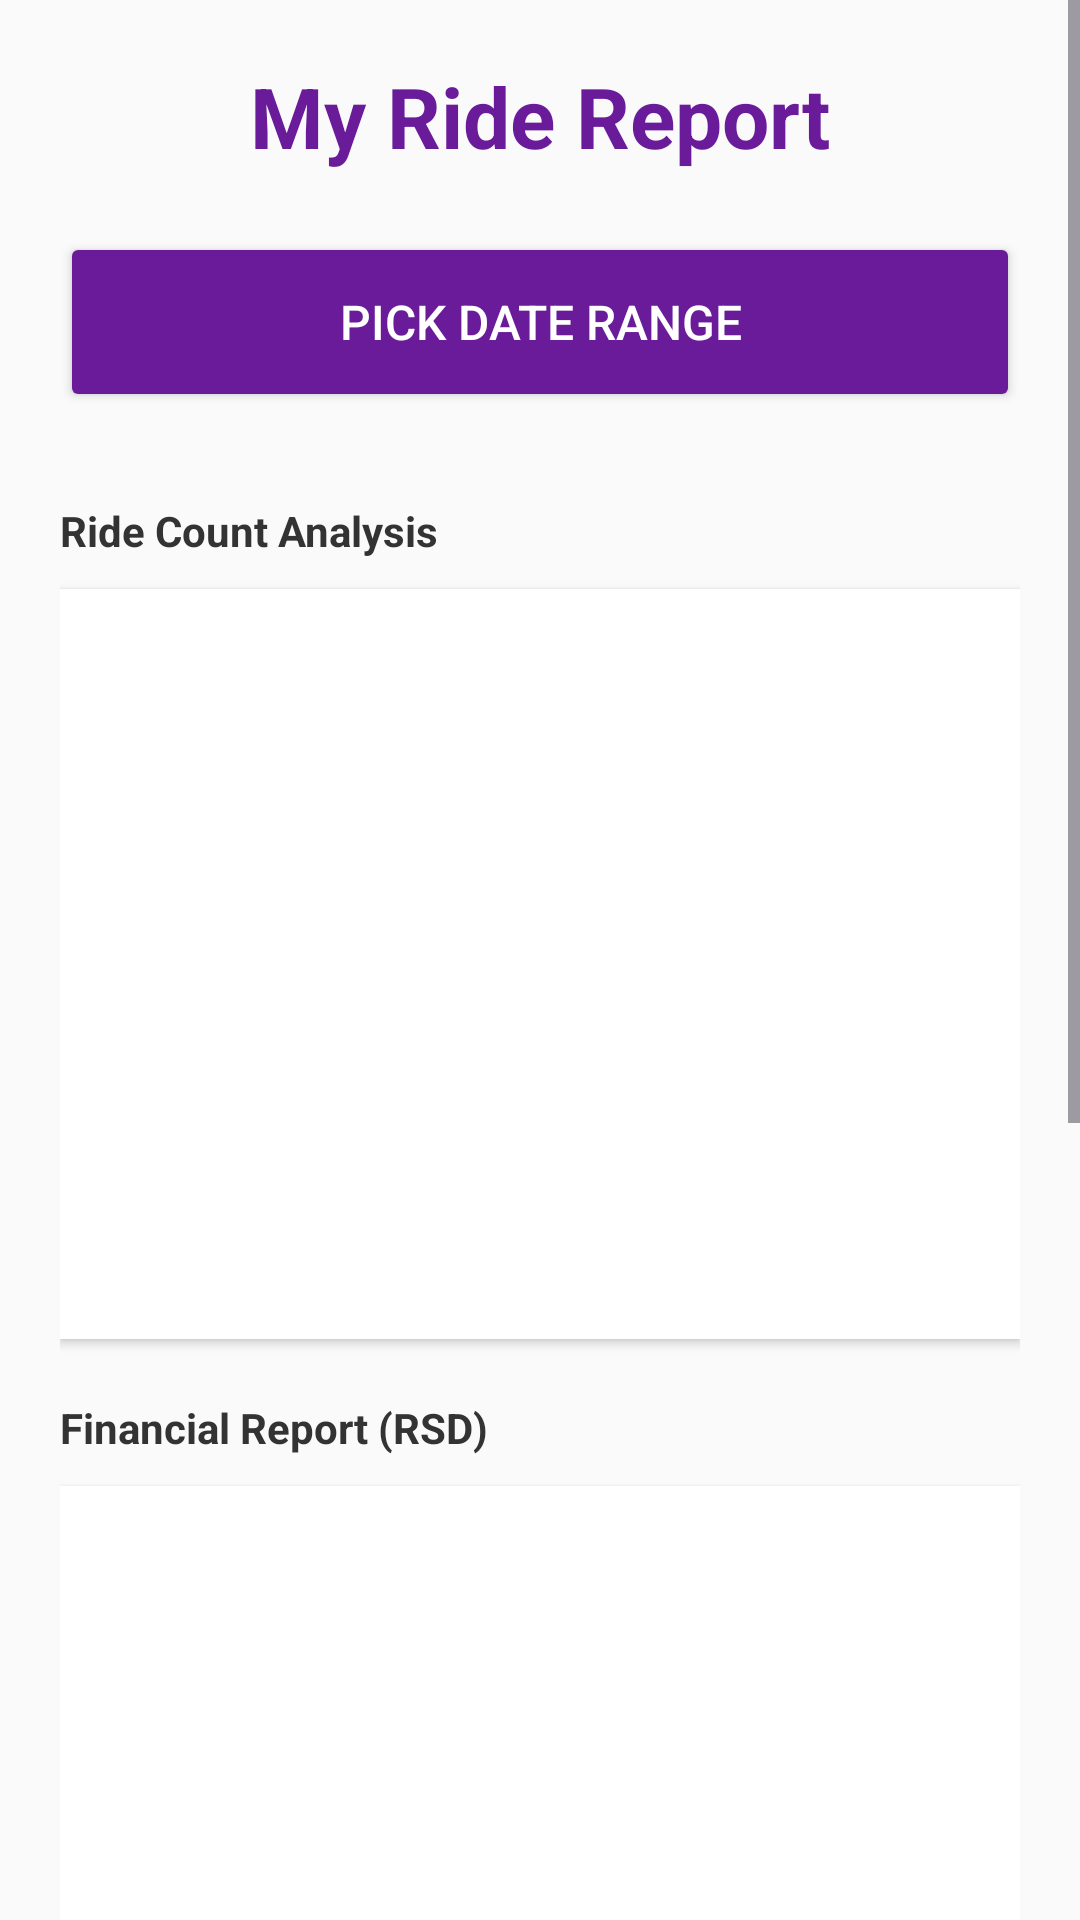

Write the Android layout XML for this screen, with the resource values it uses.
<!-- AndroidManifest.xml: application theme Theme.TaxiApp -->
<!-- res/layout/fragment_report.xml -->
<?xml version="1.0" encoding="utf-8"?>
<ScrollView xmlns:android="http://schemas.android.com/apk/res/android"
    xmlns:app="http://schemas.android.com/apk/res-auto"
    android:layout_width="match_parent"
    android:layout_height="match_parent"
    android:background="#fafafa"
    android:fillViewport="true">

    <LinearLayout
        android:layout_width="match_parent"
        android:layout_height="wrap_content"
        android:orientation="vertical"
        android:padding="20dp">

        <TextView
            android:layout_width="match_parent"
            android:layout_height="wrap_content"
            android:text="My Ride Report"
            android:textAlignment="center"
            android:textColor="#6a1b9a"
            android:textSize="28sp"
            android:textStyle="bold"
            android:layout_marginBottom="20dp" />

        <Button
            android:id="@+id/btnPickDates"
            android:layout_width="match_parent"
            android:layout_height="60dp"
            android:backgroundTint="#6a1b9a"
            android:text="Pick Date Range"
            android:textColor="@android:color/white"
            android:textSize="16sp"
            app:cornerRadius="8dp" />

        <LinearLayout
            android:id="@+id/summaryContainer"
            android:layout_width="match_parent"
            android:layout_height="wrap_content"
            android:layout_marginTop="30dp"
            android:background="@drawable/rounded_background"
            android:elevation="4dp"
            android:orientation="vertical"
            android:padding="20dp"
            android:visibility="gone">

            <TextView
                android:layout_width="wrap_content"
                android:layout_height="wrap_content"
                android:text="Summary for selected period"
                android:textColor="#6a1b9a"
                android:textSize="20sp"
                android:textStyle="bold"
                android:layout_marginBottom="15dp" />

            <TextView
                android:id="@+id/tvTotalRides"
                android:layout_width="wrap_content"
                android:layout_height="wrap_content"
                android:text="Total rides: 0"
                android:textSize="15sp"
                android:layout_marginVertical="3dp"/>

            <TextView
                android:id="@+id/tvTotalDistance"
                android:layout_width="wrap_content"
                android:layout_height="wrap_content"
                android:text="Total distance: 0 m"
                android:textSize="15sp"
                android:layout_marginVertical="3dp"/>

            <TextView
                android:id="@+id/tvTotalPrice"
                android:layout_width="wrap_content"
                android:layout_height="wrap_content"
                android:text="Total price: 0 RSD"
                android:textSize="15sp"
                android:layout_marginVertical="3dp"/>

            <View
                android:layout_width="match_parent"
                android:layout_height="1dp"
                android:background="#eeeeee"
                android:layout_marginVertical="10dp"/>

            <TextView
                android:id="@+id/tvAvgDistance"
                android:layout_width="wrap_content"
                android:layout_height="wrap_content"
                android:text="Average distance: 0 m"
                android:textSize="15sp"
                android:layout_marginVertical="3dp"/>

            <TextView
                android:id="@+id/tvAvgPrice"
                android:layout_width="wrap_content"
                android:layout_height="wrap_content"
                android:text="Average price: 0 RSD"
                android:textSize="15sp"
                android:layout_marginVertical="3dp"/>

        </LinearLayout>

        <TextView
            android:layout_width="wrap_content"
            android:layout_height="wrap_content"
            android:text="Ride Count Analysis"
            android:layout_marginTop="30dp"
            android:textStyle="bold"
            android:textColor="#333" />

        <ImageView
            android:id="@+id/imgRidesChart"
            android:layout_width="match_parent"
            android:layout_height="250dp"
            android:layout_marginTop="10dp"
            android:background="#ffffff"
            android:elevation="2dp"
            android:padding="10dp" />

        <TextView
            android:layout_width="wrap_content"
            android:layout_height="wrap_content"
            android:text="Financial Report (RSD)"
            android:layout_marginTop="20dp"
            android:textStyle="bold"
            android:textColor="#333" />

        <ImageView
            android:id="@+id/imgMoneyChart"
            android:layout_width="match_parent"
            android:layout_height="250dp"
            android:layout_marginTop="10dp"
            android:background="#ffffff"
            android:elevation="2dp"
            android:padding="10dp" />

        <TextView
            android:layout_width="wrap_content"
            android:layout_height="wrap_content"
            android:text="Distance Traveled (m)"
            android:layout_marginTop="20dp"
            android:textStyle="bold"
            android:textColor="#333" />

        <ImageView
            android:id="@+id/imgDistanceChart"
            android:layout_width="match_parent"
            android:layout_height="250dp"
            android:layout_marginTop="10dp"
            android:layout_marginBottom="30dp"
            android:background="#ffffff"
            android:elevation="2dp"
            android:padding="10dp" />

    </LinearLayout>
</ScrollView>
<!-- resources referenced by this layout -->
<resources>
  <!-- drawable rounded_background (drawable) -->
  <?xml version="1.0" encoding="utf-8"?>
  <shape xmlns:android="http://schemas.android.com/apk/res/android">
      <solid android:color="#ffffff" />
  
      <corners android:radius="12dp" />
  
      <stroke
          android:width="1dp"
          android:color="#e0e0e0" />
  </shape>
  <style name="Theme.TaxiApp" parent="Base.Theme.TaxiApp" />
  <style name="Base.Theme.TaxiApp" parent="Theme.Material3.DayNight.NoActionBar">
          
          
      </style>
</resources>
